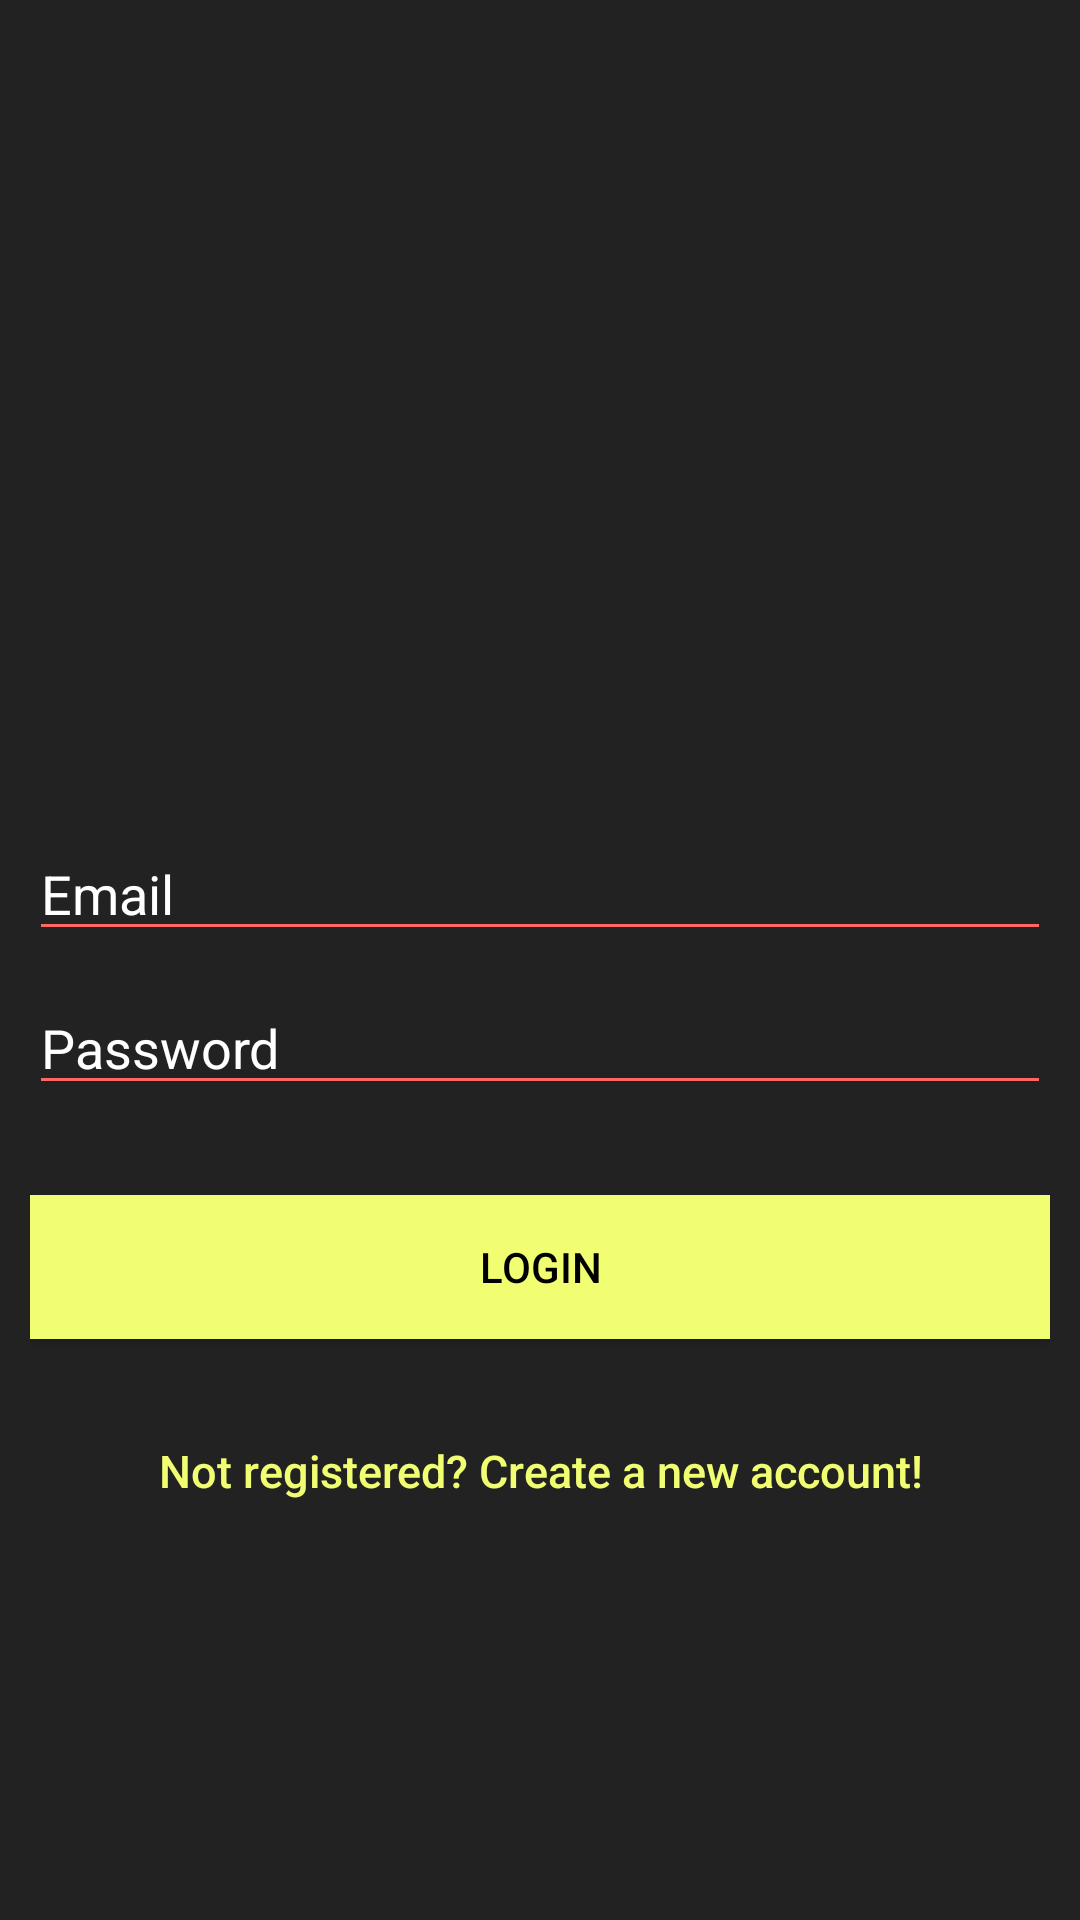

Produce the Android XML layout that renders to this screen, including the resource entries it uses.
<!-- AndroidManifest.xml: application theme AppTheme -->
<!-- res/layout/activity_login.xml -->
<?xml version="1.0" encoding="utf-8"?>
<LinearLayout xmlns:android="http://schemas.android.com/apk/res/android"
    xmlns:tools="http://schemas.android.com/tools"
    android:layout_width="match_parent"
    android:layout_height="match_parent"
    android:background="@color/input_login"
    android:orientation="vertical"
    android:padding="10dp"
    tools:context=".Login">

    <LinearLayout
        android:layout_width="fill_parent"
        android:layout_height="fill_parent"
        android:gravity="center"
        android:orientation="vertical"
        android:padding="@dimen/activity_horizontal_margin">


        <ImageView
            android:layout_width="100dp"
            android:layout_height="100dp"
            android:layout_gravity="center_horizontal"
            android:layout_marginBottom="50dp"
            android:src="@drawable/user" />


        <EditText
            android:id="@+id/email"
            android:layout_width="match_parent"
            android:layout_height="wrap_content"
            android:layout_marginBottom="10dp"
            android:backgroundTint="@color/orange"
            android:hint="@string/hint_email"
            android:inputType="textEmailAddress"
            android:textColor="@android:color/white"
            android:textColorHint="@android:color/white" />

        <EditText
            android:id="@+id/password"
            android:layout_width="fill_parent"
            android:layout_height="wrap_content"
            android:layout_marginBottom="10dp"
            android:backgroundTint="@color/orange"
            android:hint="@string/hint_password"
            android:inputType="textPassword"
            android:textColor="@android:color/white"
            android:textColorHint="@android:color/white" />

        <Button
            android:id="@+id/btn_login"
            android:layout_width="fill_parent"
            android:layout_height="wrap_content"
            android:layout_marginTop="20dip"
            android:background="@color/colorAccent"
            android:onClick="LogIn"
            android:text="@string/btn_login"
            android:textColor="@android:color/black" />

        <Button
            android:id="@+id/btn_signup"
            android:layout_width="fill_parent"
            android:layout_height="wrap_content"
            android:layout_marginTop="20dip"
            android:background="@null"
            android:onClick="regeisterPage"
            android:text="@string/btn_link_to_register"
            android:textAllCaps="false"
            android:textColor="@color/colorAccent"
            android:textSize="15dp" />

        <ProgressBar
            android:id="@+id/progressBar"
            android:layout_width="30dp"
            android:layout_height="30dp"
            android:layout_gravity="center|bottom"
            android:layout_marginTop="20dip"
            android:layout_marginBottom="20dp"
            android:baselineAligned="false"
            android:visibility="gone" />
    </LinearLayout>
</LinearLayout>
<!-- resources referenced by this layout -->
<resources>
  <color name="colorAccent">#f2fe71</color>
  <color name="input_login">#222222</color>
  <color name="orange">#ff6861</color>
  <string name="btn_link_to_register">Not registered? Create a new account!</string>
  <string name="btn_login">LOGIN</string>
  <string name="hint_email">Email</string>
  <string name="hint_password">Password</string>
  <style name="AppTheme" parent="Theme.AppCompat.Light.DarkActionBar">
          
          <item name="colorPrimary">@color/colorPrimary</item>
          <item name="colorPrimaryDark">@color/colorPrimaryDark</item>
          <item name="colorAccent">@color/colorAccent</item>
          <item name="android:textColorHint">#A1A1A1</item>
      </style>
  <color name="colorPrimary">#6200EE</color>
  <color name="colorPrimaryDark">#3700B3</color>
</resources>
